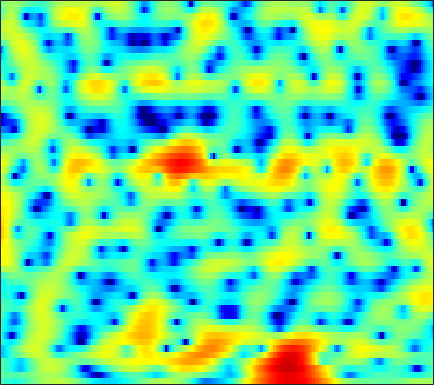

The table this chart was drawn from, first rows:
-2.5609, -2.8932, -3.296, -3.6619, -3.8841, -4.0908, -4.1519, -4.1054, -3.9197, -3.5793, -3.1342, -2.7451, -2.1727, -1.585, -1.1448, -0.58628, -0.047577, 0.33019, 0.79532, 1.2164, 1.5665, 1.7958, 2.0411, 2.2342
-1.533, -1.649, -1.79, -1.912, -1.984, -2.044, -2.054, -2.025, -1.922, -1.752, -1.513, -1.298, -0.9662, -0.5998, -0.3125, 0.07927, 0.459, 0.7288, 1.052, 1.328, 1.549, 1.666, 1.758, 1.769
-2.065, -2.283, -2.724, -3.351, -3.937, -4.897, -6.01, -6.883, -7.842, -8.137, -7.465, -6.468, -4.883, -3.31, -2.228, -0.9472, 0.1289, 0.8159, 1.583, 2.185, 2.639, 2.882, 3.091, 3.157
-2.345, -2.531, -2.879, -3.352, -3.813, -4.57, -5.509, -6.274, -7.21, -7.599, -7.027, -6.026, -4.36, -2.703, -1.564, -0.2702, 0.7706, 1.395, 2.035, 2.477, 2.736, 2.841, 2.854, 2.754
-7.956, -7.811, -6.732, -5.346, -4.327, -3.168, -2.22, -1.61, -0.8789, -0.1936, 0.461, 0.9377, 1.552, 2.122, 2.495, 2.897, 3.151, 3.237, 3.171, 2.892, 2.384, 1.848, 0.9344, -0.2227
-7.758, -7.618, -6.581, -5.237, -4.219, -2.942, -1.778, -0.9939, -0.03745, 0.8324, 1.606, 2.136, 2.748, 3.232, 3.499, 3.719, 3.754, 3.643, 3.301, 2.705, 1.814, 0.9147, -0.6404, -2.703
-3.558, -4.35, -5.294, -6.01, -6.284, -6.141, -5.401, -4.526, -3.169, -1.778, -0.4626, 0.4073, 1.415, 2.237, 2.723, 3.195, 3.46, 3.524, 3.444, 3.152, 2.654, 2.156, 1.351, 0.4159
-4.266, -5.782, -8.319, -11.91, -15.92, -21.19, -15.06, -11.08, -7.41, -4.741, -2.65, -1.364, 0.07285, 1.224, 1.927, 2.668, 3.207, 3.47, 3.647, 3.641, 3.46, 3.214, 2.751, 2.141
-3.456, -4.374, -5.595, -6.665, -7.278, -7.662, -7.484, -6.988, -5.971, -4.677, -3.283, -2.248, -0.9447, 0.2268, 0.9884, 1.843, 2.51, 2.888, 3.226, 3.377, 3.357, 3.228, 2.923, 2.458
-3.122, -4.145, -5.702, -7.514, -9.058, -11.26, -12.76, -12.41, -10.21, -7.516, -5.092, -3.503, -1.703, -0.2121, 0.7208, 1.744, 2.522, 2.954, 3.346, 3.535, 3.535, 3.412, 3.104, 2.643
-2.297, -3.117, -4.449, -6.069, -7.503, -9.528, -10.83, -10.61, -8.713, -6.29, -4.05, -2.587, -0.9028, 0.4888, 1.365, 2.323, 3.042, 3.431, 3.748, 3.825, 3.664, 3.386, 2.828, 2.067
-1.899, -2.119, -2.506, -2.953, -3.256, -3.561, -3.7, -3.636, -3.273, -2.631, -1.752, -1.008, 0.03312, 1.064, 1.775, 2.612, 3.272, 3.63, 3.899, 3.908, 3.629, 3.208, 2.351, 1.063
-3.195, -2.939, -2.853, -3.013, -3.275, -3.797, -4.451, -4.931, -5.395, -5.387, -4.694, -3.748, -2.207, -0.6309, 0.4634, 1.718, 2.705, 3.271, 3.771, 3.995, 3.937, 3.696, 3.098, 2.179
-4.798, -4.399, -4.164, -4.32, -4.722, -5.683, -7.313, -9.19, -13.51, -24.45, -17.43, -11.2, -6.461, -3.384, -1.659, 0.1306, 1.47, 2.236, 2.987, 3.46, 3.682, 3.701, 3.556, 3.233
-5.535, -5.075, -4.638, -4.422, -4.416, -4.606, -4.999, -5.374, -5.783, -5.849, -5.365, -4.649, -3.424, -2.11, -1.183, -0.06923, 0.8758, 1.462, 2.1, 2.564, 2.868, 3, 3.052, 2.974
-6.024, -5.077, -4.093, -3.379, -2.994, -2.663, -2.474, -2.378, -2.269, -2.127, -1.904, -1.67, -1.278, -0.8129, -0.4313, 0.08414, 0.5857, 0.9387, 1.361, 1.721, 2.009, 2.169, 2.298, 2.33
-4.201, -3.024, -1.851, -1.076, -0.6974, -0.4148, -0.3319, -0.3735, -0.5313, -0.7547, -0.9763, -1.102, -1.19, -1.16, -1.052, -0.8086, -0.4985, -0.2414, 0.1026, 0.4389, 0.7632, 0.9943, 1.287, 1.539
1.062, 1.553, 2.024, 2.258, 2.253, 2.022, 1.521, 0.9607, -0.01775, -1.22, -2.557, -3.539, -4.511, -4.822, -4.644, -4.119, -3.539, -3.17, -2.805, -2.511, -2.192, -1.864, -1.26, -0.5016
4.679, 4.774, 4.729, 4.475, 4.124, 3.409, 2.356, 1.306, -0.5173, -3.035, -6.646, -10.73, -22.48, -18.91, -12.79, -9.279, -7.757, -7.407, -7.777, -8.992, -10.75, -11.46, -9.823, -6.67
5.385, 5.347, 5.122, 4.686, 4.223, 3.406, 2.359, 1.417, -0.06856, -1.791, -3.662, -5.049, -6.52, -7.299, -7.472, -7.507, -7.71, -8.149, -9.203, -10.9, -13.02, -13.97, -12.45, -9.266
5.396, 5.261, 4.906, 4.367, 3.856, 3.047, 2.141, 1.409, 0.3873, -0.6305, -1.627, -2.33, -3.182, -3.95, -4.488, -5.185, -5.911, -6.477, -7.261, -7.985, -8.491, -8.605, -8.282, -7.436
6.208, 5.856, 5.182, 4.302, 3.535, 2.438, 1.331, 0.5684, -0.2782, -0.9305, -1.415, -1.72, -2.13, -2.576, -2.975, -3.635, -4.466, -5.204, -6.381, -7.795, -9.34, -10.44, -11.33, -10.75
7.694, 7.025, 5.819, 4.22, 2.737, 0.3792, -2.274, -4.053, -5.111, -4.471, -3.321, -2.607, -1.996, -1.764, -1.817, -2.17, -2.846, -3.588, -4.948, -6.842, -9.579, -12.52, -18.06, -16.75
8.055, 7.271, 5.881, 4.017, 2.227, -0.8631, -5.074, -8.923, -10.59, -7.263, -4.631, -3.382, -2.378, -1.925, -1.844, -1.993, -2.372, -2.793, -3.477, -4.26, -5.077, -5.597, -5.971, -5.844
7.195, 6.628, 5.66, 4.452, 3.412, 1.92, 0.442, -0.526, -1.493, -2.057, -2.366, -2.559, -2.842, -3.199, -3.511, -3.944, -4.358, -4.612, -4.864, -5.02, -5.083, -5.071, -4.976, -4.828
6.562, 6.264, 5.708, 4.984, 4.348, 3.395, 2.374, 1.571, 0.4758, -0.6465, -1.845, -2.806, -4.202, -5.698, -6.831, -8.187, -9.082, -9.295, -9.048, -8.427, -7.677, -7.128, -6.457, -5.88
6.1, 5.993, 5.677, 5.187, 4.714, 3.954, 3.039, 2.256, 1.068, -0.3303, -1.974, -3.414, -5.726, -8.702, -11.63, -17.33, -26.22, -22.37, -16.41, -13.21, -11.16, -9.972, -8.623, -7.429
5.521, 5.502, 5.312, 4.945, 4.564, 3.924, 3.126, 2.434, 1.355, 0.094, -1.391, -2.675, -4.634, -6.947, -8.854, -11.42, -13.39, -14.08, -14.19, -14.07, -13.87, -13.47, -12.12, -10.07
4.751, 4.74, 4.572, 4.238, 3.888, 3.316, 2.658, 2.115, 1.321, 0.4704, -0.4866, -1.278, -2.428, -3.676, -4.671, -6.042, -7.468, -8.627, -10.49, -13.17, -18.05, -26.82, -20.66, -12.57
3.52, 3.429, 3.066, 2.494, 1.971, 1.25, 0.5846, 0.1522, -0.2744, -0.601, -0.8673, -1.082, -1.409, -1.805, -2.175, -2.753, -3.445, -4.04, -4.915, -5.811, -6.465, -6.626, -6.036, -4.712
2.14, 1.723, 0.711, -0.7792, -2.141, -4.079, -5.606, -6.003, -5.543, -4.607, -3.631, -2.986, -2.288, -1.782, -1.499, -1.269, -1.168, -1.159, -1.191, -1.236, -1.213, -1.092, -0.7843, -0.2637
2.381, 1.55, -0.1252, -2.633, -5.259, -10.56, -20.69, -20.38, -12.66, -9.146, -6.97, -5.668, -4.101, -2.725, -1.829, -0.8666, -0.177, 0.1683, 0.4205, 0.4947, 0.4254, 0.3552, 0.2692, 0.3197
4.559, 3.779, 2.384, 0.5793, -0.9988, -3.298, -5.511, -6.98, -8.905, -10.86, -12.07, -10.6, -7.012, -3.871, -2.09, -0.3625, 0.7219, 1.191, 1.388, 1.158, 0.5048, -0.266, -1.662, -3.325
5.099, 4.603, 3.76, 2.713, 1.774, 0.3338, -1.324, -2.757, -5.041, -7.811, -9.522, -8.525, -5.521, -2.803, -1.278, 0.1338, 0.9586, 1.216, 1.131, 0.5245, -0.5951, -1.855, -4.17, -7.61
3.014, 2.881, 2.604, 2.201, 1.816, 1.23, 0.5629, 0.05374, -0.5648, -1.002, -1.153, -1.014, -0.5553, 0.0427, 0.4517, 0.8348, 0.9193, 0.7594, 0.2358, -0.6621, -1.908, -3.026, -4.568, -5.775
0.1027, 0.4047, 0.689, 0.8598, 0.9447, 1.01, 1.038, 1.069, 1.137, 1.276, 1.464, 1.645, 1.889, 2.085, 2.165, 2.122, 1.835, 1.423, 0.5404, -0.7569, -2.565, -4.346, -7.535, -11.86
-3.805, -3.086, -2.38, -1.854, -1.527, -1.124, -0.667, -0.2811, 0.297, 0.919, 1.565, 2.013, 2.532, 2.914, 3.087, 3.126, 2.925, 2.588, 1.854, 0.7578, -0.764, -2.188, -4.491, -6.833
-7.752, -7.225, -6.806, -6.614, -6.556, -6.371, -5.83, -5.091, -3.723, -2.188, -0.6897, 0.3188, 1.456, 2.34, 2.824, 3.237, 3.386, 3.331, 3.053, 2.542, 1.841, 1.241, 0.4362, -0.2567
-11.06, -11.23, -11.61, -12.46, -13.66, -16.48, -19.48, -16.5, -10.73, -6.519, -3.472, -1.699, 0.1414, 1.523, 2.304, 3.058, 3.516, 3.689, 3.72, 3.556, 3.236, 2.904, 2.388, 1.813
-16.92, -16.7, -15.44, -14.5, -14.23, -14.33, -13.94, -12.35, -9.131, -5.954, -3.295, -1.655, 0.1267, 1.502, 2.301, 3.099, 3.63, 3.868, 3.991, 3.925, 3.686, 3.393, 2.864, 2.184
-20.55, -18.53, -14.45, -11.61, -10.08, -8.419, -6.897, -5.769, -4.194, -2.612, -1.137, -0.1301, 1.04, 1.989, 2.561, 3.138, 3.519, 3.686, 3.758, 3.664, 3.397, 3.095, 2.537, 1.783
-7.175, -7.093, -6.538, -5.651, -4.903, -3.887, -2.875, -2.136, -1.19, -0.294, 0.5157, 1.058, 1.664, 2.138, 2.409, 2.662, 2.793, 2.824, 2.782, 2.634, 2.377, 2.107, 1.622, 0.971
-1.891, -1.89, -1.742, -1.45, -1.152, -0.6893, -0.1919, 0.1931, 0.6807, 1.103, 1.449, 1.628, 1.757, 1.757, 1.679, 1.501, 1.286, 1.129, 0.9539, 0.8259, 0.7171, 0.594, 0.3442, -0.04252
1.04, 0.9585, 0.9085, 0.9289, 0.9996, 1.177, 1.425, 1.637, 1.913, 2.119, 2.189, 2.116, 1.819, 1.254, 0.6455, -0.3681, -1.445, -2.098, -2.463, -2.179, -1.59, -1.169, -0.8211, -0.7942
2.421, 2.149, 1.748, 1.389, 1.211, 1.197, 1.482, 1.84, 2.389, 2.867, 3.104, 3.069, 2.64, 1.667, 0.4808, -1.978, -6.099, -11.46, -15.58, -7.538, -3.614, -1.927, -0.681, -0.273
1.046, 0.4485, -0.7779, -2.516, -3.982, -5.094, -3.827, -2.015, 0.252, 1.932, 3.009, 3.439, 3.525, 3.078, 2.396, 1.055, -0.6238, -1.749, -2.292, -1.516, -0.3196, 0.4121, 0.9806, 1.044
-2.537, -2.948, -4.173, -6.463, -9.064, -12.3, -8.994, -5.529, -2.132, 0.1544, 1.673, 2.409, 2.978, 3.15, 3.072, 2.78, 2.371, 2.076, 1.786, 1.606, 1.504, 1.413, 1.183, 0.7791
-4.473, -4.17, -4.003, -3.959, -3.882, -3.49, -2.642, -1.761, -0.4913, 0.692, 1.652, 2.197, 2.69, 2.933, 2.972, 2.867, 2.642, 2.411, 2.054, 1.655, 1.217, 0.8629, 0.3391, -0.278
-5.24, -4.586, -3.682, -2.758, -2.078, -1.169, -0.2762, 0.3768, 1.188, 1.892, 2.445, 2.752, 2.989, 3.031, 2.951, 2.694, 2.301, 1.927, 1.34, 0.7156, 0.05242, -0.4434, -1.093, -1.751
-7.678, -6.27, -4.281, -2.457, -1.266, 0.08245, 1.186, 1.87, 2.602, 3.13, 3.46, 3.581, 3.564, 3.341, 3.041, 2.473, 1.706, 1.019, -0.01725, -1.133, -2.213, -2.933, -3.689, -4.182
-13, -8.257, -4.316, -1.663, -0.1668, 1.379, 2.524, 3.168, 3.787, 4.153, 4.285, 4.226, 3.96, 3.47, 2.937, 2, 0.7661, -0.3684, -2.201, -4.489, -7.083, -8.939, -10.15, -9.46
-3.547, -2.445, -0.8381, 0.6453, 1.592, 2.621, 3.382, 3.779, 4.096, 4.191, 4.074, 3.849, 3.371, 2.683, 2.023, 0.9167, -0.4769, -1.776, -3.94, -6.844, -11.05, -15.53, -19.07, -13.88
0.9498, 1.343, 1.94, 2.523, 2.915, 3.303, 3.525, 3.574, 3.47, 3.192, 2.757, 2.356, 1.698, 0.9131, 0.2533, -0.7311, -1.828, -2.735, -4.008, -5.297, -6.457, -7.101, -7.46, -7.243
2.578, 2.83, 3.166, 3.428, 3.535, 3.516, 3.279, 2.957, 2.348, 1.558, 0.6658, -0.02926, -0.9231, -1.77, -2.403, -3.263, -4.133, -4.712, -5.321, -5.537, -5.379, -5.053, -4.44, -3.77
1.871, 2.392, 2.992, 3.375, 3.449, 3.256, 2.663, 1.929, 0.5548, -1.246, -3.297, -4.756, -6.013, -6.455, -6.646, -7.228, -8.521, -9.942, -11.74, -11.09, -8.263, -6.116, -3.747, -1.896
-2.129, -0.3223, 1.308, 2.221, 2.514, 2.398, 1.702, 0.7512, -1.216, -4.271, -9.314, -16.46, -22.96, -12.69, -10.21, -9.183, -9.899, -11.46, -14.15, -13.04, -8.64, -5.748, -2.826, -0.6292
-2.845, -1.306, 0.1967, 1.117, 1.487, 1.545, 1.141, 0.5387, -0.6538, -2.249, -4.043, -5.27, -6.188, -6.255, -6.033, -5.783, -5.693, -5.659, -5.425, -4.802, -3.729, -2.738, -1.337, -0.003957
-0.5496, -0.1476, 0.4039, 0.8895, 1.145, 1.328, 1.292, 1.123, 0.7154, 0.1548, -0.4746, -0.924, -1.483, -1.933, -2.225, -2.548, -2.812, -2.96, -3.061, -2.928, -2.545, -2.117, -1.391, -0.5735
